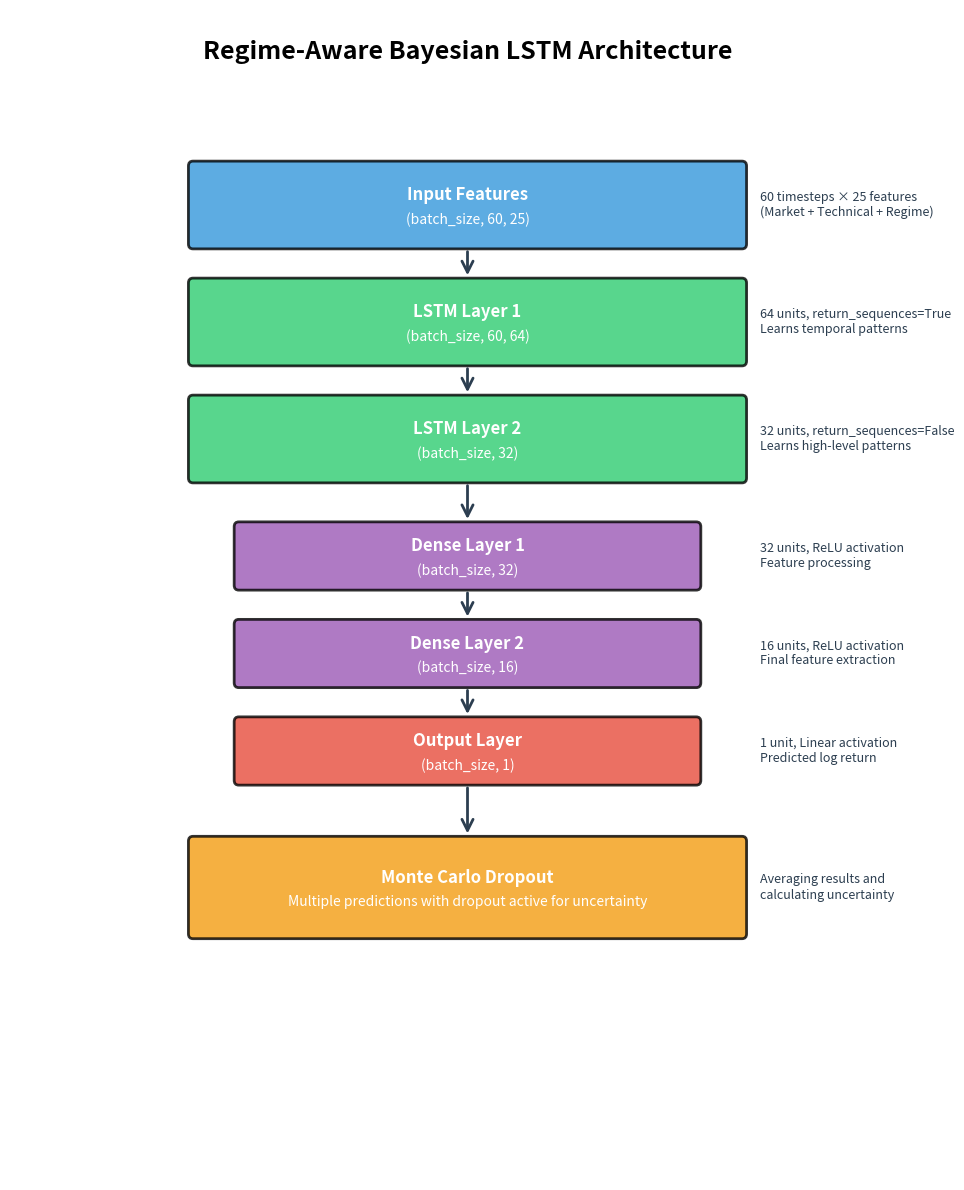
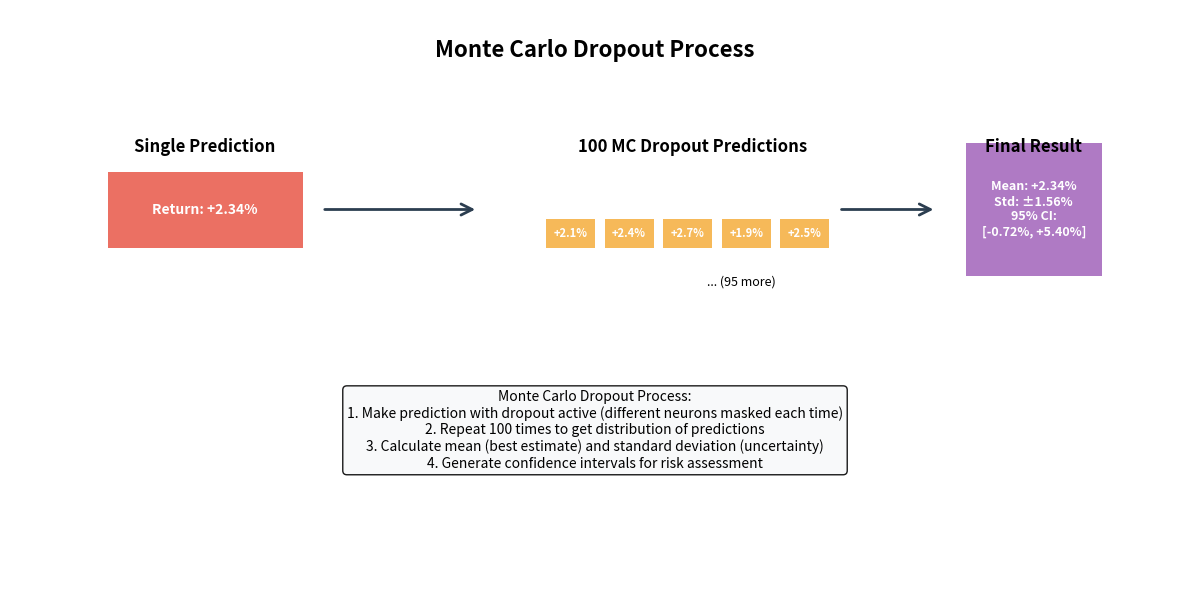

Python code for these plots, in order:
"""
Generate clean architecture diagram for Regime-Aware Bayesian LSTM
"""
import matplotlib.pyplot as plt
import matplotlib.patches as patches
from matplotlib.patches import FancyBboxPatch
import numpy as np

def create_clean_lstm_architecture():
    """Create a clean, simple architecture diagram"""
    
    fig, ax = plt.subplots(1, 1, figsize=(10, 12))
    ax.set_xlim(0, 10)
    ax.set_ylim(0, 12)
    ax.axis('off')
    
    # Color scheme
    colors = {
        'input': '#3498DB',      # Blue
        'lstm': '#2ECC71',       # Green  
        'dense': '#9B59B6',      # Purple
        'output': '#E74C3C',     # Red
        'mc_dropout': '#F39C12'  # Orange
    }
    
    # Title
    ax.text(5, 11.5, 'Regime-Aware Bayesian LSTM Architecture', 
            fontsize=18, fontweight='bold', ha='center')
    
    # Layer definitions
    layers = [
        # (y_pos, height, width, layer_type, main_text, dimension_text)
        (10.0, 0.8, 6, 'input', 'Input Features', '(batch_size, 60, 25)'),
        (8.8, 0.8, 6, 'lstm', 'LSTM Layer 1', '(batch_size, 60, 64)'),
        (7.6, 0.8, 6, 'lstm', 'LSTM Layer 2', '(batch_size, 32)'),
        (6.4, 0.6, 5, 'dense', 'Dense Layer 1', '(batch_size, 32)'),
        (5.4, 0.6, 5, 'dense', 'Dense Layer 2', '(batch_size, 16)'),
        (4.4, 0.6, 5, 'output', 'Output Layer', '(batch_size, 1)'),
        (3.0, 0.95, 6, 'mc_dropout', 'Monte Carlo Dropout', 'Multiple predictions with dropout active for uncertainty')
    ]
    
    # Draw layers
    for i, (y_pos, height, width, layer_type, main_text, detail_text) in enumerate(layers):
        x_center = 5
        
        # Main layer box
        rect = FancyBboxPatch((x_center - width/2, y_pos - height/2), width, height,
                            boxstyle="round,pad=0.05", 
                            facecolor=colors[layer_type], 
                            edgecolor='black', linewidth=2, alpha=0.8)
        ax.add_patch(rect)
        
        # Layer name
        ax.text(x_center, y_pos + 0.1, main_text, 
                fontsize=12, fontweight='bold', ha='center', va='center', color='white')
        
        # Dimensions/details
        ax.text(x_center, y_pos - 0.15, detail_text, 
                fontsize=10, ha='center', va='center', color='white', style='italic')
        
        # Add arrows between layers (except for the last one)
        if i < len(layers) - 1:
            next_y = layers[i + 1][0]
            next_height = layers[i + 1][1]
            arrow = patches.FancyArrowPatch((x_center, y_pos - height/2 - 0.05), 
                                          (x_center, next_y + next_height/2 + 0.05),
                                          arrowstyle='->', mutation_scale=20, 
                                          color='#2C3E50', linewidth=2)
            ax.add_patch(arrow)
    
    # Add layer descriptions on the right
    descriptions = [
        "60 timesteps × 25 features\n(Market + Technical + Regime)",
        "64 units, return_sequences=True\nLearns temporal patterns",
        "32 units, return_sequences=False\nLearns high-level patterns", 
        "32 units, ReLU activation\nFeature processing",
        "16 units, ReLU activation\nFinal feature extraction",
        "1 unit, Linear activation\nPredicted log return",
        "Averaging results and\ncalculating uncertainty"
    ]
    
    for i, (y_pos, _, _, _, _, _) in enumerate(layers):
        ax.text(8.2, y_pos, descriptions[i], 
                fontsize=9, ha='left', va='center', color='#2C3E50')
    
#     # Add 25 features specification
#     features_text = """25 Input Features:
# • Market Data (6): OHLCV, VIX
# • Technical Indicators (8): RSI, MACD, etc.
# • Macroeconomic (3): CPI, Unemployment, FedFunds
# • Lagged Returns (4): return_lag_1,2,3,5
# • Regime Probabilities (3): Crisis, Normal, Bull
# • Sentiment (1): sentiment_score"""
    
#     ax.text(0.5, 8.5, features_text, 
#             fontsize=9, ha='left', va='top', color='#2C3E50',
#             bbox=dict(boxstyle="round,pad=0.3", facecolor='#ECF0F1', alpha=0.8))
    
    plt.tight_layout()
    return fig

def create_monte_carlo_explanation():
    """Create a simple Monte Carlo Dropout explanation"""
    
    fig, ax = plt.subplots(1, 1, figsize=(12, 6))
    ax.set_xlim(0, 12)
    ax.set_ylim(0, 6)
    ax.axis('off')
    
    # Title
    ax.text(6, 5.5, 'Monte Carlo Dropout Process', 
            fontsize=16, fontweight='bold', ha='center')
    
    # Single prediction
    ax.text(2, 4.5, 'Single Prediction', fontsize=12, fontweight='bold', ha='center')
    single_box = patches.Rectangle((1, 3.5), 2, 0.8, facecolor='#E74C3C', alpha=0.8)
    ax.add_patch(single_box)
    ax.text(2, 3.9, 'Return: +2.34%', fontsize=10, ha='center', va='center', 
            color='white', fontweight='bold')
    
    # Arrow
    arrow1 = patches.FancyArrowPatch((3.2, 3.9), (4.8, 3.9),
                                   arrowstyle='->', mutation_scale=20, 
                                   color='#2C3E50', linewidth=2)
    ax.add_patch(arrow1)
    
    # Multiple predictions with MC Dropout
    ax.text(7, 4.5, '100 MC Dropout Predictions', fontsize=12, fontweight='bold', ha='center')
    
    # Show sample predictions
    sample_preds = ['+2.1%', '+2.4%', '+2.7%', '+1.9%', '+2.5%']
    for i, pred in enumerate(sample_preds):
        pred_box = patches.Rectangle((5.5 + i*0.6, 3.5), 0.5, 0.3, 
                                   facecolor='#F39C12', alpha=0.7)
        ax.add_patch(pred_box)
        ax.text(5.75 + i*0.6, 3.65, pred, fontsize=8, ha='center', va='center', 
                color='white', fontweight='bold')
    
    ax.text(7.5, 3.1, '... (95 more)', fontsize=9, ha='center', style='italic')
    
    # Arrow
    arrow2 = patches.FancyArrowPatch((8.5, 3.9), (9.5, 3.9),
                                   arrowstyle='->', mutation_scale=20, 
                                   color='#2C3E50', linewidth=2)
    ax.add_patch(arrow2)
    
    # Final result
    ax.text(10.5, 4.5, 'Final Result', fontsize=12, fontweight='bold', ha='center')
    result_box = patches.Rectangle((9.8, 3.2), 1.4, 1.4, facecolor='#9B59B6', alpha=0.8)
    ax.add_patch(result_box)
    
    result_text = """Mean: +2.34%
Std: ±1.56%
95% CI:
[-0.72%, +5.40%]"""
    
    ax.text(10.5, 3.9, result_text, fontsize=9, ha='center', va='center', 
            color='white', fontweight='bold')
    
    # Process explanation
    process_text = """Monte Carlo Dropout Process:
1. Make prediction with dropout active (different neurons masked each time)
2. Repeat 100 times to get distribution of predictions
3. Calculate mean (best estimate) and standard deviation (uncertainty)
4. Generate confidence intervals for risk assessment"""
    
    ax.text(6, 2, process_text, fontsize=10, ha='center', va='top',
            bbox=dict(boxstyle="round,pad=0.3", facecolor='#F8F9FA', alpha=0.9))
    
    plt.tight_layout()
    return fig

def save_diagrams():
    """Save the clean diagrams"""
    import os
    
    # Create visualization directory
    os.makedirs("visualization", exist_ok=True)
    
    # Create and save architecture diagram
    print("Creating clean LSTM architecture diagram...")
    fig1 = create_clean_lstm_architecture()
    fig1.savefig("visualization/clean_lstm_architecture.png", 
                dpi=300, bbox_inches='tight', facecolor='white')
    fig1.savefig("visualization/clean_lstm_architecture.pdf", 
                bbox_inches='tight', facecolor='white')
    print("✅ Clean architecture diagram saved")
    
    # Create and save Monte Carlo explanation
    print("Creating Monte Carlo explanation...")
    fig2 = create_monte_carlo_explanation()
    fig2.savefig("visualization/monte_carlo_explanation.png", 
                dpi=300, bbox_inches='tight', facecolor='white')
    fig2.savefig("visualization/monte_carlo_explanation.pdf", 
                bbox_inches='tight', facecolor='white')
    print("✅ Monte Carlo explanation saved")
    
    plt.show()
    
    print("\n📊 Clean diagrams ready for presentation!")
    print("Files saved:")
    print("  • visualization/arch.png/pdf")
    print("  • visualization/arch0.png/pdf")

if __name__ == "__main__":
    save_diagrams()